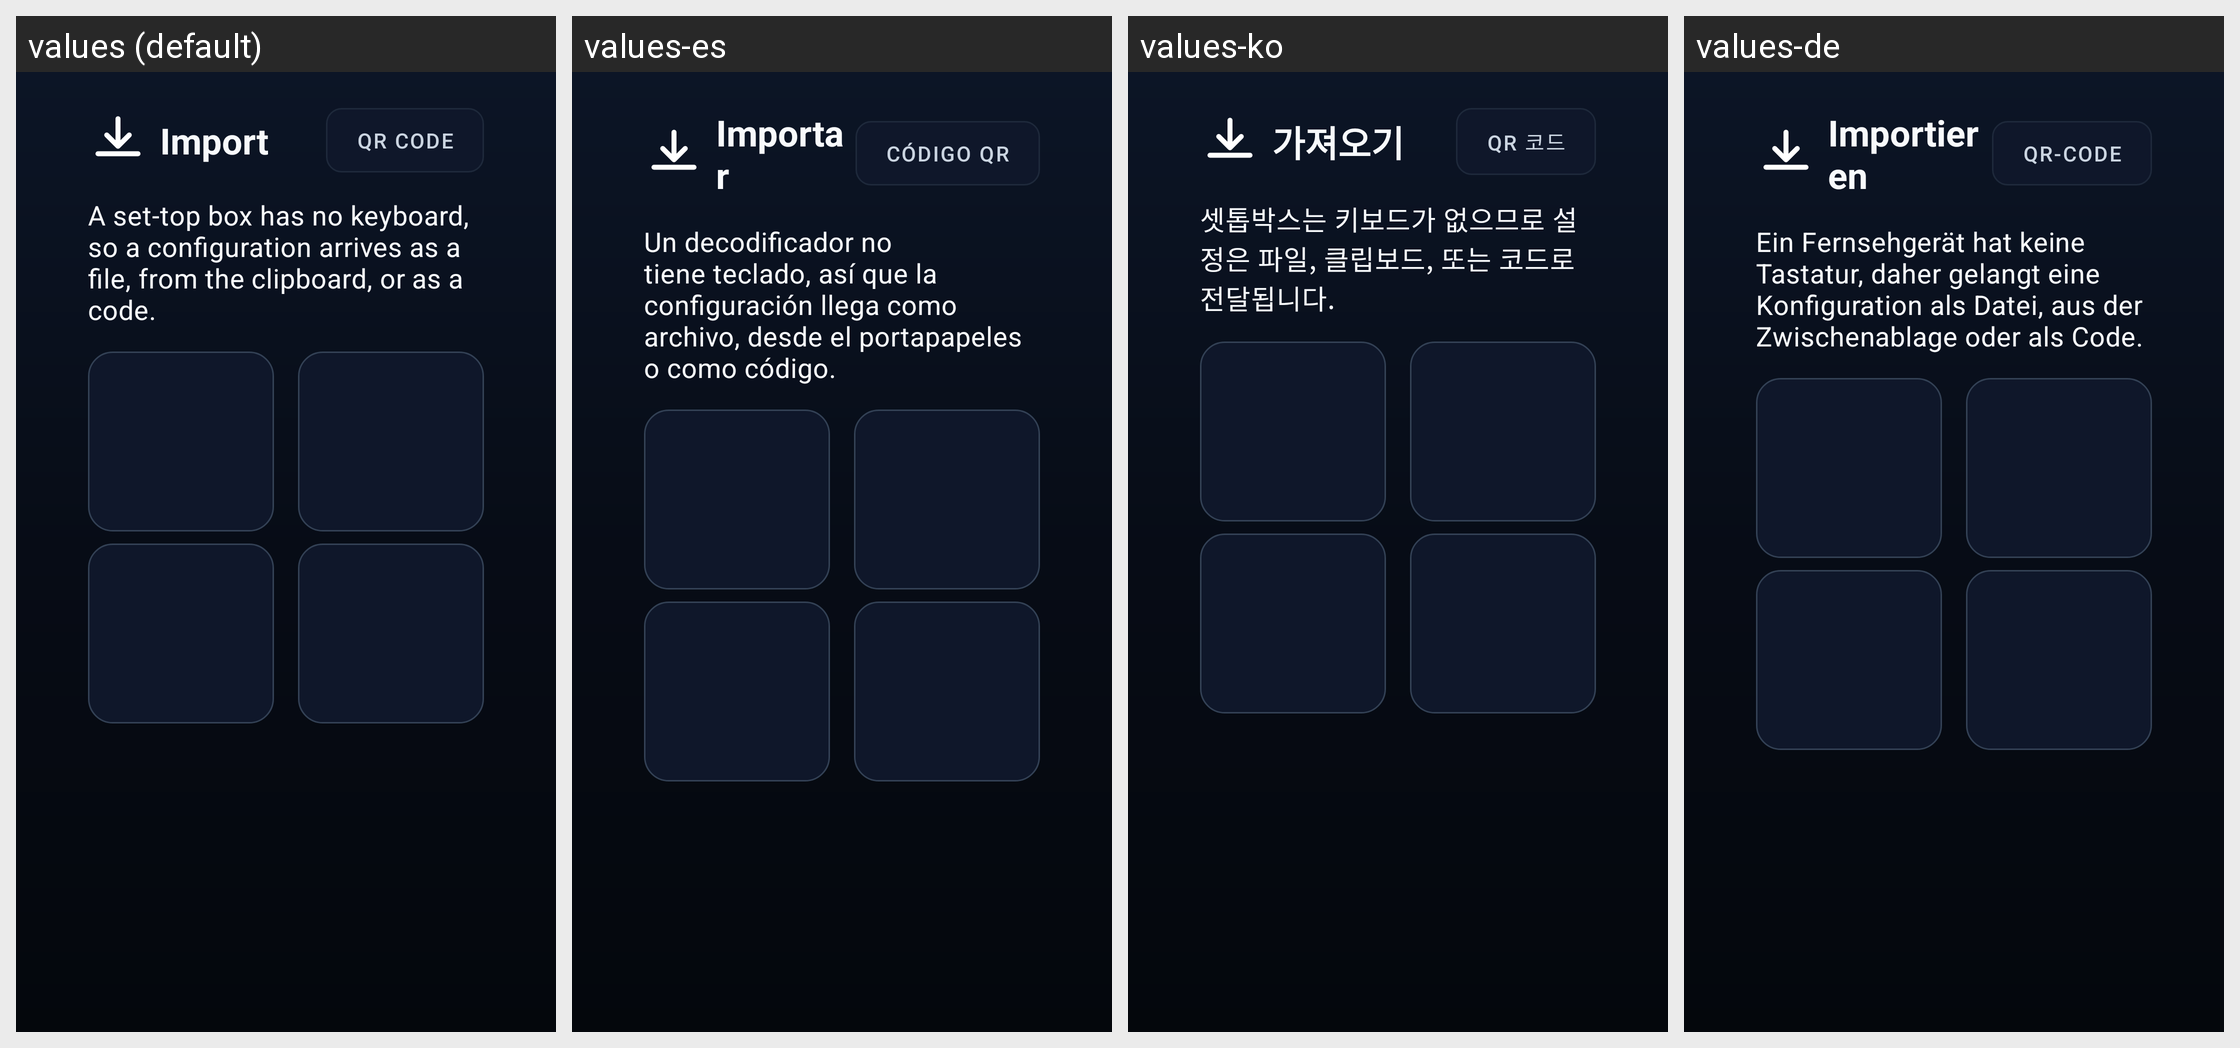

For this localized Android screen grid, give each drawn string resource with its value in every locale shown.
Android screen res/layout/activity_tv_import.xml rendered under 4 locales, left to right: values (default), values-es, values-ko, values-de. Device: Nexus 5 (rendered at 1080×1920; each locale shown at half size, 540×960, under a caption strip naming it); theme Theme.P2ptap.Tv.
Other locales in the repository, not shown: values-fr, values-ja, values-ru, values-zh, values-zh-rCN, values-zh-rHK, values-zh-rTW.
Strings drawn on this screen, with the default value and each locale's value (text and hints the layout hard-codes, and strings that could not be matched under every locale, appear in the picture but are not listed):

tv_screen_import
  values: Import
  values-es: Importar
  values-ko: 가져오기
  values-de: Importieren

tv_screen_qr
  values: QR Code
  values-es: Código QR
  values-ko: QR 코드
  values-de: QR-Code

tv_import_note
  values: A set-top box has no keyboard, so a configuration arrives as a file, from the clipboard, or as a code.
  values-es: Un decodificador no tiene teclado, así que la configuración llega como archivo, desde el portapapeles o como código.
  values-ko: 셋톱박스는 키보드가 없으므로 설정은 파일, 클립보드, 또는 코드로 전달됩니다.
  values-de: Ein Fernsehgerät hat keine Tastatur, daher gelangt eine Konfiguration als Datei, aus der Zwischenablage oder als Code.
